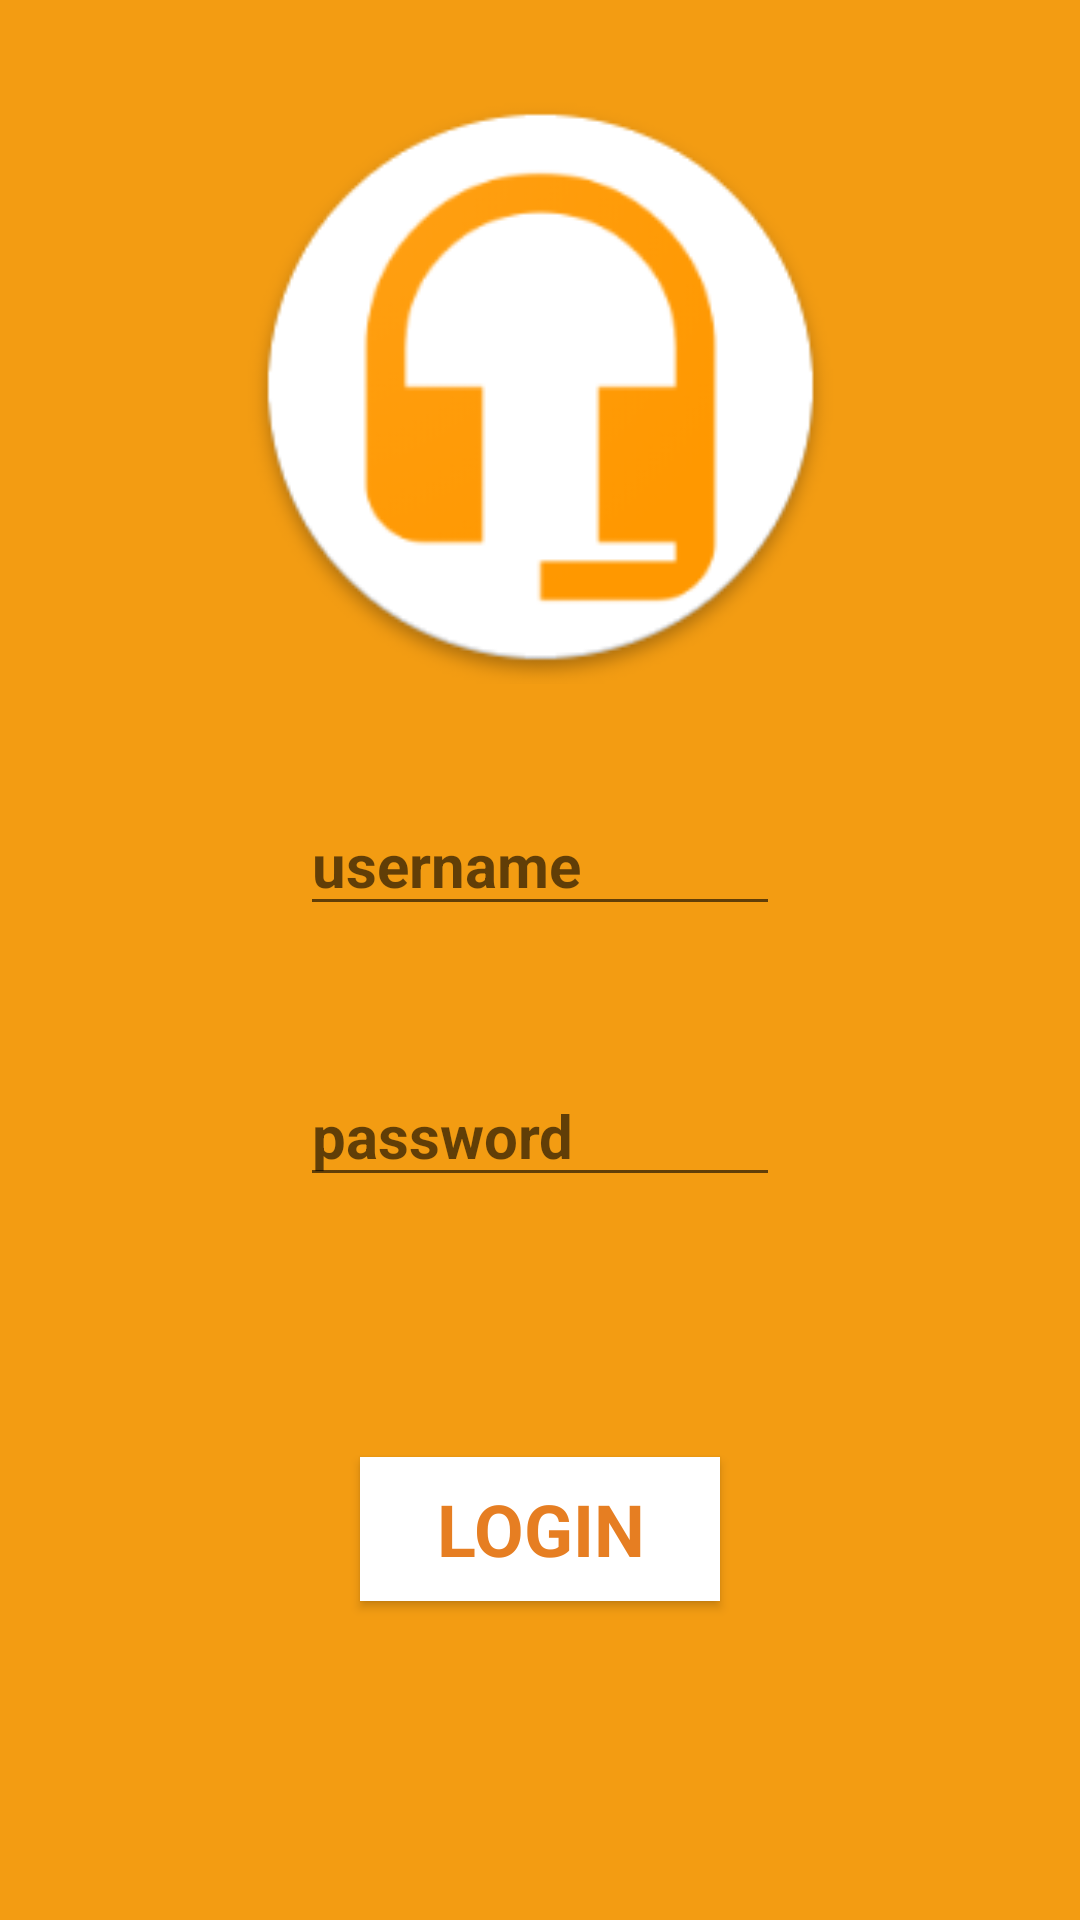

Write the Android layout XML for this screen, with the resource values it uses.
<!-- AndroidManifest.xml: application theme AppTheme -->
<!-- res/layout/fragment_login.xml -->
<?xml version="1.0" encoding="utf-8"?>
<layout
    xmlns:app="http://schemas.android.com/apk/res-auto"
    xmlns:android="http://schemas.android.com/apk/res/android"
    xmlns:tools="http://schemas.android.com/tools">

    <data>
        <variable name="loginViewModel" type="com.android.example.icafe.login.LoginViewModel" />
    </data>

    <androidx.constraintlayout.widget.ConstraintLayout
        android:id="@+id/login_layout"
        android:layout_width="match_parent"
        android:layout_height="match_parent"
        tools:context="com.android.example.icafe.login.LoginFragment"
        android:background="#F39C12">

        <EditText
            android:id="@+id/usernameInput"
            style="@style/login_loginInput"
            android:layout_width="0dp"
            android:layout_height="wrap_content"
            android:layout_marginStart="100dp"
            android:layout_marginTop="30dp"
            android:layout_marginEnd="100dp"
            android:ems="10"
            android:hint="@string/login_usernameHint"
            android:inputType="textPersonName"
            android:text=""
            app:layout_constraintBottom_toTopOf="@+id/passwordInput"
            app:layout_constraintEnd_toEndOf="parent"
            app:layout_constraintHorizontal_bias="0.5"
            app:layout_constraintStart_toEndOf="@+id/passwordInput"
            app:layout_constraintStart_toStartOf="parent"
            app:layout_constraintTop_toBottomOf="@+id/imageView2"
            app:layout_constraintVertical_bias="0.24000001" />

        <EditText
            android:id="@+id/passwordInput"
            style="@style/login_loginInput"
            android:layout_width="0dp"
            android:layout_height="wrap_content"
            android:layout_marginStart="100dp"
            android:layout_marginTop="40dp"
            android:layout_marginEnd="100dp"
            android:ems="10"
            android:hint="@string/login_passwordHint"
            android:inputType="textPassword"
            android:text=""
            app:layout_constraintBottom_toTopOf="@+id/loginButton"
            app:layout_constraintEnd_toEndOf="parent"
            app:layout_constraintHorizontal_bias="0.5"
            app:layout_constraintStart_toStartOf="parent"
            app:layout_constraintTop_toBottomOf="@+id/usernameInput" />

        <Button
            android:id="@+id/loginButton"
            style="@style/login_loginButton"
            android:layout_width="0dp"
            android:layout_height="48dp"
            android:layout_marginStart="120dp"
            android:layout_marginTop="80dp"
            android:layout_marginEnd="120dp"
            android:layout_marginBottom="100dp"
            android:fontFamily="roboto"
            android:text="@string/login_loginText"
            app:layout_constraintBottom_toBottomOf="parent"
            app:layout_constraintEnd_toEndOf="parent"
            app:layout_constraintHorizontal_bias="0.5"
            app:layout_constraintStart_toStartOf="parent"
            app:layout_constraintTop_toBottomOf="@+id/passwordInput"
            android:onClick="@{ () -> loginViewModel.loginEnter()}"/>

        <ImageView
            android:id="@+id/imageView2"
            android:layout_width="233dp"
            android:layout_height="198dp"
            android:layout_marginTop="30dp"
            android:src="@drawable/icafe"
            app:layout_constraintEnd_toEndOf="parent"
            app:layout_constraintStart_toStartOf="parent"
            app:layout_constraintTop_toTopOf="parent" />

    </androidx.constraintlayout.widget.ConstraintLayout>



</layout>
<!-- resources referenced by this layout -->
<resources>
  <!-- drawable icafe: png bitmap (drawable, 14544 bytes) -->
  <string name="login_loginText">Login</string>
  <string name="login_passwordHint">password</string>
  <string name="login_usernameHint">username</string>
  <style name="login_loginButton">
          <item name="android:background">#fff</item>
          <item name="android:textStyle">bold</item>
          <item name="android:textSize">24sp</item>
          <item name="android:textColor">#E67E22</item>
      </style>
  <style name="login_loginInput">
          <item name="android:textStyle">bold</item>
          <item name="android:textSize">20sp</item>
          <item name="android:textColor">#fff</item>
      </style>
  <style name="AppTheme" parent="Theme.AppCompat.Light.NoActionBar">
          
          <item name="colorPrimary">@color/colorPrimary</item>
          <item name="colorPrimaryDark">@color/colorPrimaryDark</item>
          <item name="colorAccent">@color/colorAccent</item>
      </style>
  <color name="colorPrimary">#008577</color>
  <color name="colorPrimaryDark">#00574B</color>
  <color name="colorAccent">#CB4335</color>
</resources>
